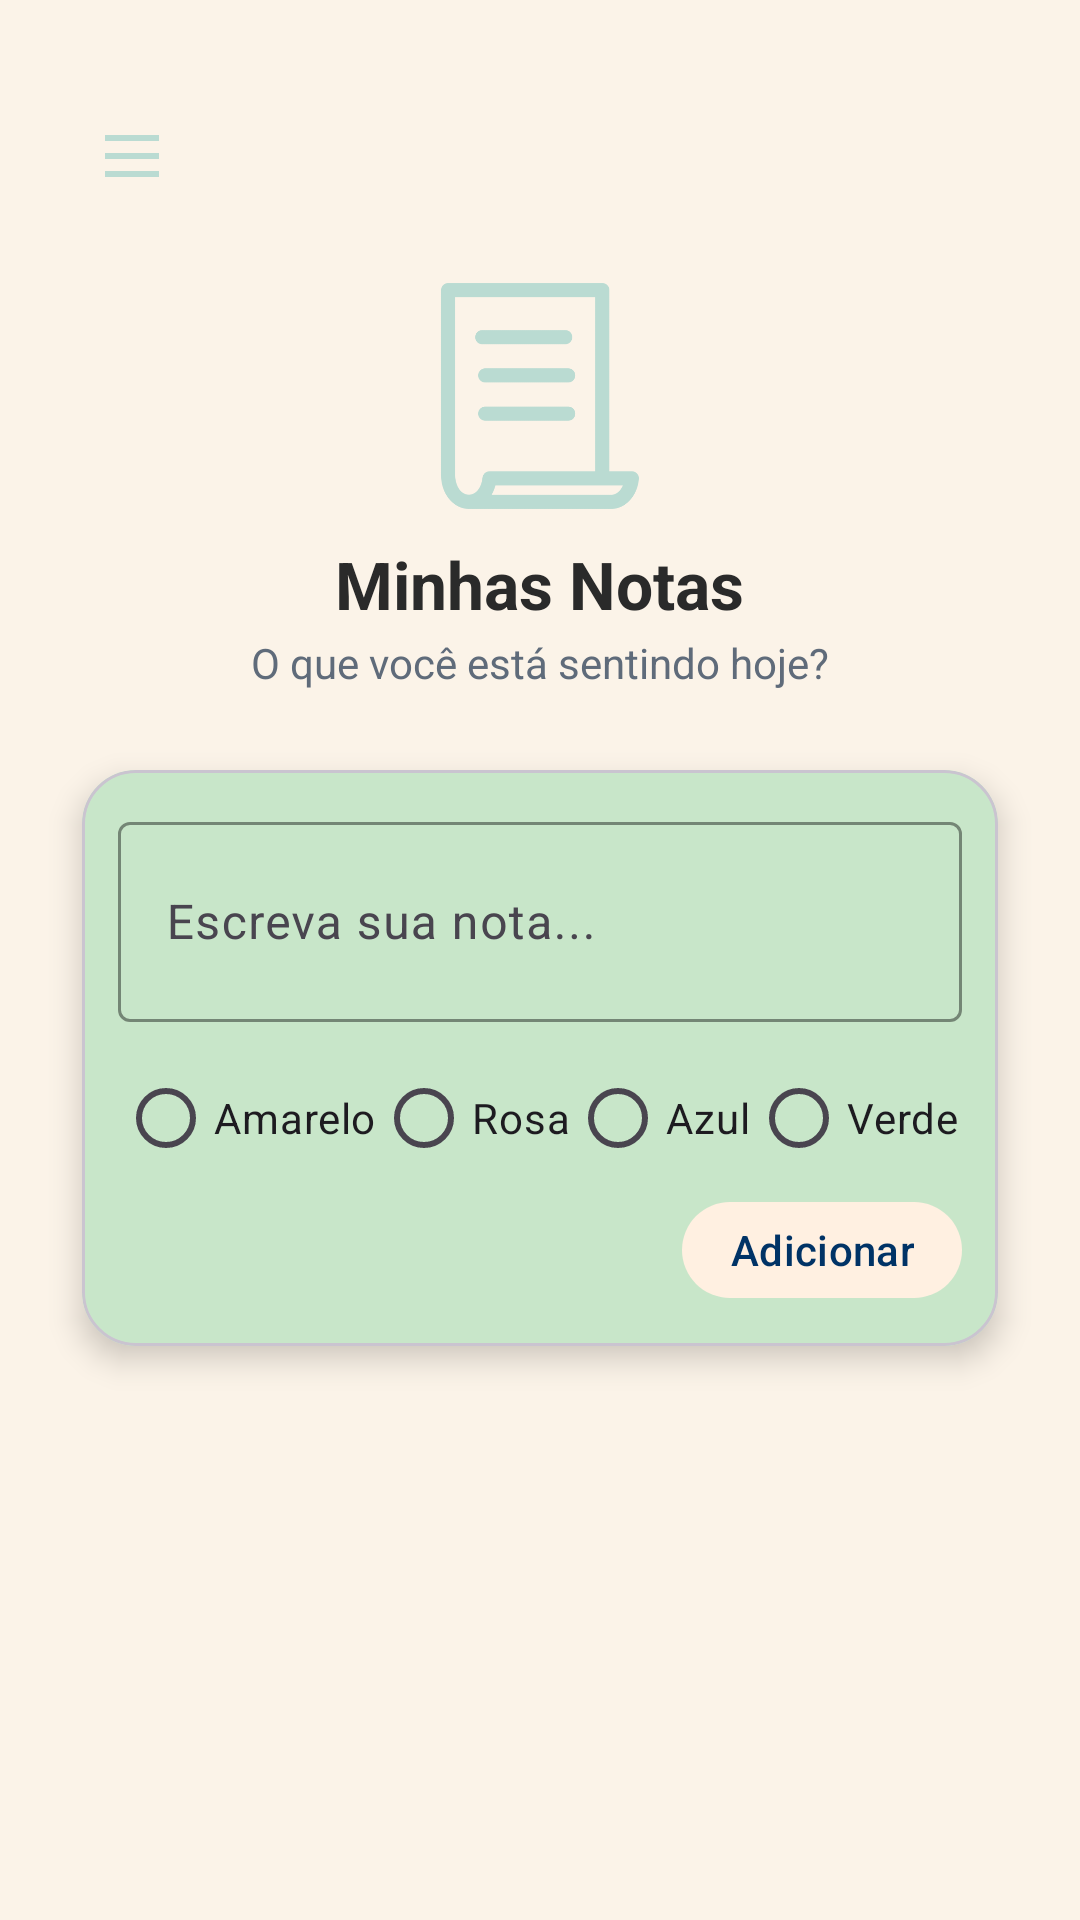

Android layout source for this screen:
<!-- AndroidManifest.xml: application theme Theme.GestTrack -->
<!-- res/layout/activity_paciente_minhasnotas.xml -->
<?xml version="1.0" encoding="utf-8"?>
<androidx.drawerlayout.widget.DrawerLayout
    xmlns:android="http://schemas.android.com/apk/res/android"
    xmlns:app="http://schemas.android.com/apk/res-auto"
    android:id="@+id/drawer_layout"
    android:layout_width="match_parent"
    android:layout_height="match_parent">

    
    <LinearLayout
        android:orientation="vertical"
        android:layout_width="match_parent"
        android:layout_height="match_parent"
        android:padding="16dp"
        android:background="@drawable/fundo_liso">

        
        <androidx.appcompat.widget.AppCompatImageButton
            android:id="@+id/btnMenu"
            android:layout_width="40dp"
            android:layout_height="40dp"
            android:layout_marginStart="8dp"
            android:layout_marginTop="16dp"
            android:background="?attr/selectableItemBackgroundBorderless"
            android:src="@drawable/menu_icon"
            android:contentDescription="Abrir menu"
            app:tint="#badbd2" />

        
        <ImageView
            android:id="@+id/iconNotas"
            android:layout_width="80dp"
            android:layout_height="80dp"
            android:layout_gravity="center_horizontal"
            android:layout_marginTop="20dp"
            android:src="@drawable/nota"
            android:contentDescription="Ícone das notas"
            app:tint="#badbd2" />

        
        <TextView
            android:id="@+id/tvTitulo"
            android:layout_width="wrap_content"
            android:layout_height="wrap_content"
            android:text="Minhas Notas"
            android:textColor="#2A2A2A"
            android:textSize="22sp"
            android:textStyle="bold"
            android:layout_gravity="center_horizontal"
            android:layout_marginTop="8dp"/>

        <TextView
            android:id="@+id/tvSub"
            android:layout_width="wrap_content"
            android:layout_height="wrap_content"
            android:text="O que você está sentindo hoje?"
            android:textSize="14sp"
            android:textColor="#5F6B7A"
            android:layout_marginTop="2dp"
            android:layout_gravity="center_horizontal"/>

        
        <com.google.android.material.card.MaterialCardView
            android:layout_width="match_parent"
            android:layout_height="wrap_content"
            android:layout_marginTop="12dp"
            app:cardCornerRadius="18dp"
            app:cardUseCompatPadding="true"
            app:cardElevation="6dp"
            app:cardBackgroundColor="@android:color/transparent">

            <LinearLayout
                android:orientation="vertical"
                android:padding="12dp"
                android:layout_width="match_parent"
                android:layout_height="wrap_content"
                android:background="@color/postit_verde">

                <com.google.android.material.textfield.TextInputLayout
                    android:layout_width="match_parent"
                    android:layout_height="wrap_content"
                    style="@style/Widget.Material3.TextInputLayout.OutlinedBox.Dense"
                    app:boxStrokeColor="#003366"
                    app:hintTextColor="#003366"
                    android:hint="Escreva sua nota...">

                    <com.google.android.material.textfield.TextInputEditText
                        android:id="@+id/etNovaNota"
                        android:layout_width="match_parent"
                        android:layout_height="wrap_content"
                        android:inputType="textCapSentences|textMultiLine"
                        android:minLines="2"
                        android:maxLines="4"
                        android:textColor="#1E293B"
                        android:textColorHint="#8FA0B3" />
                </com.google.android.material.textfield.TextInputLayout>

                <RadioGroup
                    android:id="@+id/rgCores"
                    android:layout_width="match_parent"
                    android:layout_height="wrap_content"
                    android:orientation="horizontal"
                    android:layout_marginTop="8dp">

                    <RadioButton
                        android:id="@+id/rbCor1"
                        android:layout_width="wrap_content"
                        android:layout_height="wrap_content"
                        android:text="Amarelo"
                        android:buttonTint="#003366" />

                    <RadioButton
                        android:id="@+id/rbCor2"
                        android:layout_width="wrap_content"
                        android:layout_height="wrap_content"
                        android:text="Rosa"
                        android:buttonTint="#003366" />

                    <RadioButton
                        android:id="@+id/rbCor3"
                        android:layout_width="wrap_content"
                        android:layout_height="wrap_content"
                        android:text="Azul"
                        android:buttonTint="#003366" />

                    <RadioButton
                        android:id="@+id/rbCor4"
                        android:layout_width="wrap_content"
                        android:layout_height="wrap_content"
                        android:text="Verde"
                        android:buttonTint="#003366" />
                </RadioGroup>

                <com.google.android.material.button.MaterialButton
                    android:id="@+id/btnAdd"
                    android:layout_width="wrap_content"
                    android:layout_height="40dp"
                    android:layout_gravity="end"
                    android:layout_marginStart="10dp"
                    android:minWidth="0dp"
                    android:paddingLeft="16dp"
                    android:paddingRight="16dp"
                    android:text="Adicionar"
                    android:textAllCaps="false"
                    app:backgroundTint="#FFF0E1"
                    android:textColor="#003366" />
            </LinearLayout>
        </com.google.android.material.card.MaterialCardView>

        
        <androidx.recyclerview.widget.RecyclerView
            android:id="@+id/rvNotas"
            android:layout_width="match_parent"
            android:layout_height="0dp"
            android:layout_weight="1"
            android:layout_marginTop="14dp"
            android:clipToPadding="false"
            android:paddingBottom="24dp"
            android:fadingEdgeLength="8dp"
            android:requiresFadingEdge="vertical" />

    </LinearLayout>

    
    <com.google.android.material.navigation.NavigationView
        android:id="@+id/navigation_view"
        android:layout_width="280dp"
        android:layout_height="match_parent"
        android:layout_gravity="start"
        app:menu="@menu/menu_paciente"
        app:itemIconTint="@color/black"
        app:itemTextColor="@color/black"
        android:background="@color/white" />

</androidx.drawerlayout.widget.DrawerLayout>
<!-- resources referenced by this layout -->
<resources>
  <color name="black">#FF000000</color>
  <color name="postit_verde">#C8E6C9</color>
  <color name="white">#FFFFFFFF</color>
  <!-- drawable fundo_liso: png bitmap (drawable, 11883 bytes) -->
  <!-- drawable menu_icon (drawable) -->
  <vector xmlns:android="http://schemas.android.com/apk/res/android" android:height="24dp" android:tint="#BADBD2" android:viewportHeight="960" android:viewportWidth="960" android:width="24dp">
        
      <path android:fillColor="@android:color/white" android:pathData="M120,280L120,200L840,200L840,280L120,280ZM120,760L120,680L840,680L840,760L120,760ZM120,520L120,440L840,440L840,520L120,520Z"/>
      
  </vector>
  <!-- drawable nota: png bitmap (drawable, 6390 bytes) -->
  <style name="Theme.GestTrack" parent="Base.Theme.GestTrack" />
  <style name="Base.Theme.GestTrack" parent="Theme.Material3.DayNight.NoActionBar">
          
          
      </style>
</resources>
